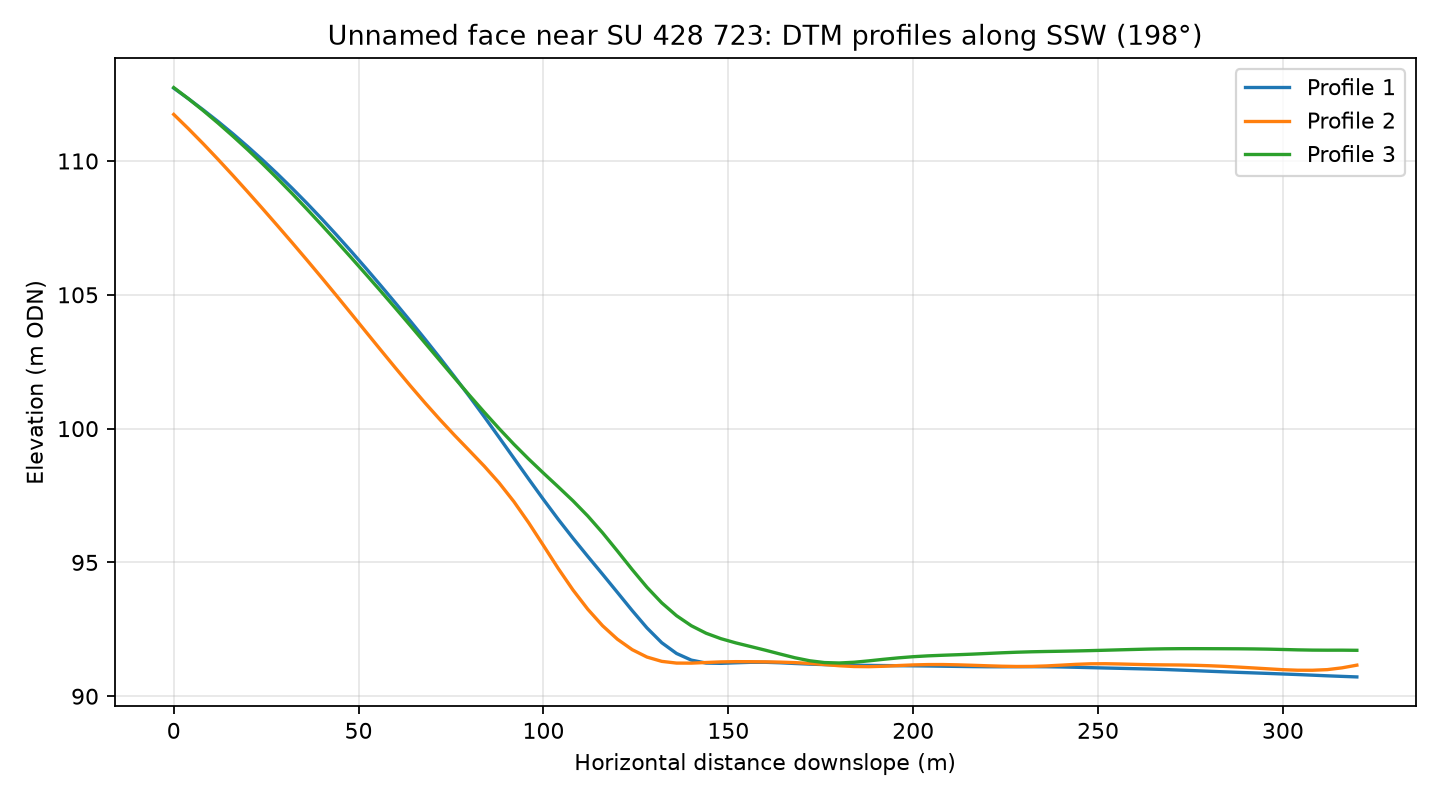

The file beside this chart, header and first rows:
profile, distance_m, elevation_m
1, 0.0, 112.7
1, 4.0, 112.3
1, 8.0, 111.9
1, 12.0, 111.5
1, 16.0, 111
1, 20.0, 110.5
1, 24.0, 110
1, 28.0, 109.5
1, 32.0, 109
1, 36.0, 108.4
1, 40.0, 107.8
1, 44.0, 107.2
1, 48.0, 106.6
1, 52.0, 106
1, 56.0, 105.3
1, 60.0, 104.7
1, 64.0, 104
1, 68.0, 103.3
1, 72.0, 102.6
1, 76.0, 101.9
1, 80.0, 101.2
1, 84.0, 100.4
1, 88.0, 99.67
1, 92.0, 98.89
1, 96.0, 98.12
1, 100.0, 97.35
1, 104.0, 96.61
1, 108.0, 95.9
1, 112.0, 95.22
1, 116.0, 94.56
1, 120.0, 93.88
1, 124.0, 93.2
1, 128.0, 92.55
1, 132.0, 92
1, 136.0, 91.6
1, 140.0, 91.35
1, 144.0, 91.24
1, 148.0, 91.23
1, 152.0, 91.25
1, 156.0, 91.27
1, 160.0, 91.27
1, 164.0, 91.25
1, 168.0, 91.22
1, 172.0, 91.2
1, 176.0, 91.18
1, 180.0, 91.17
1, 184.0, 91.16
1, 188.0, 91.15
1, 192.0, 91.15
1, 196.0, 91.14
1, 200.0, 91.14
1, 204.0, 91.13
1, 208.0, 91.12
1, 212.0, 91.11
1, 216.0, 91.11
1, 220.0, 91.1
1, 224.0, 91.1
1, 228.0, 91.1
1, 232.0, 91.1
1, 236.0, 91.1
... 183 more rows
